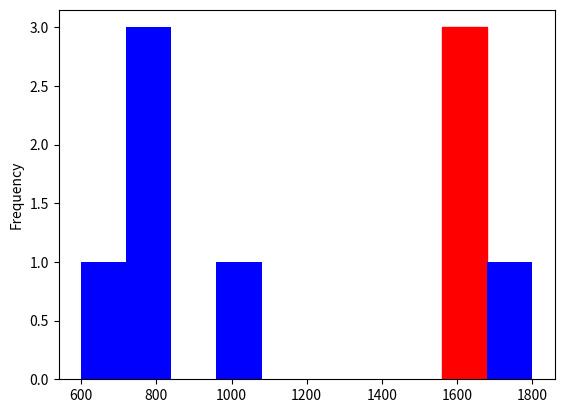

Python code for this plot:
import matplotlib.pyplot as plt
import pandas as pd

x = [600,1600,1800,800,830,830,1000,1600]  # This is the values extracted from the database for vehicle type of user
bar_value = 1599  # This is the value entered by the user
x.append(bar_value)
x = pd.Series(x)

p = x.plot(kind="hist", color="blue")

idx = 0
min_dist = float("inf")
for i, rect in enumerate(p.patches):
	temp = abs((rect.get_x()+(rect.get_width()*(1/2)))-bar_value)
	if(temp<min_dist):
		min_dist=temp
		idx = i
p.patches[idx].set_color('r')
plt.show()
